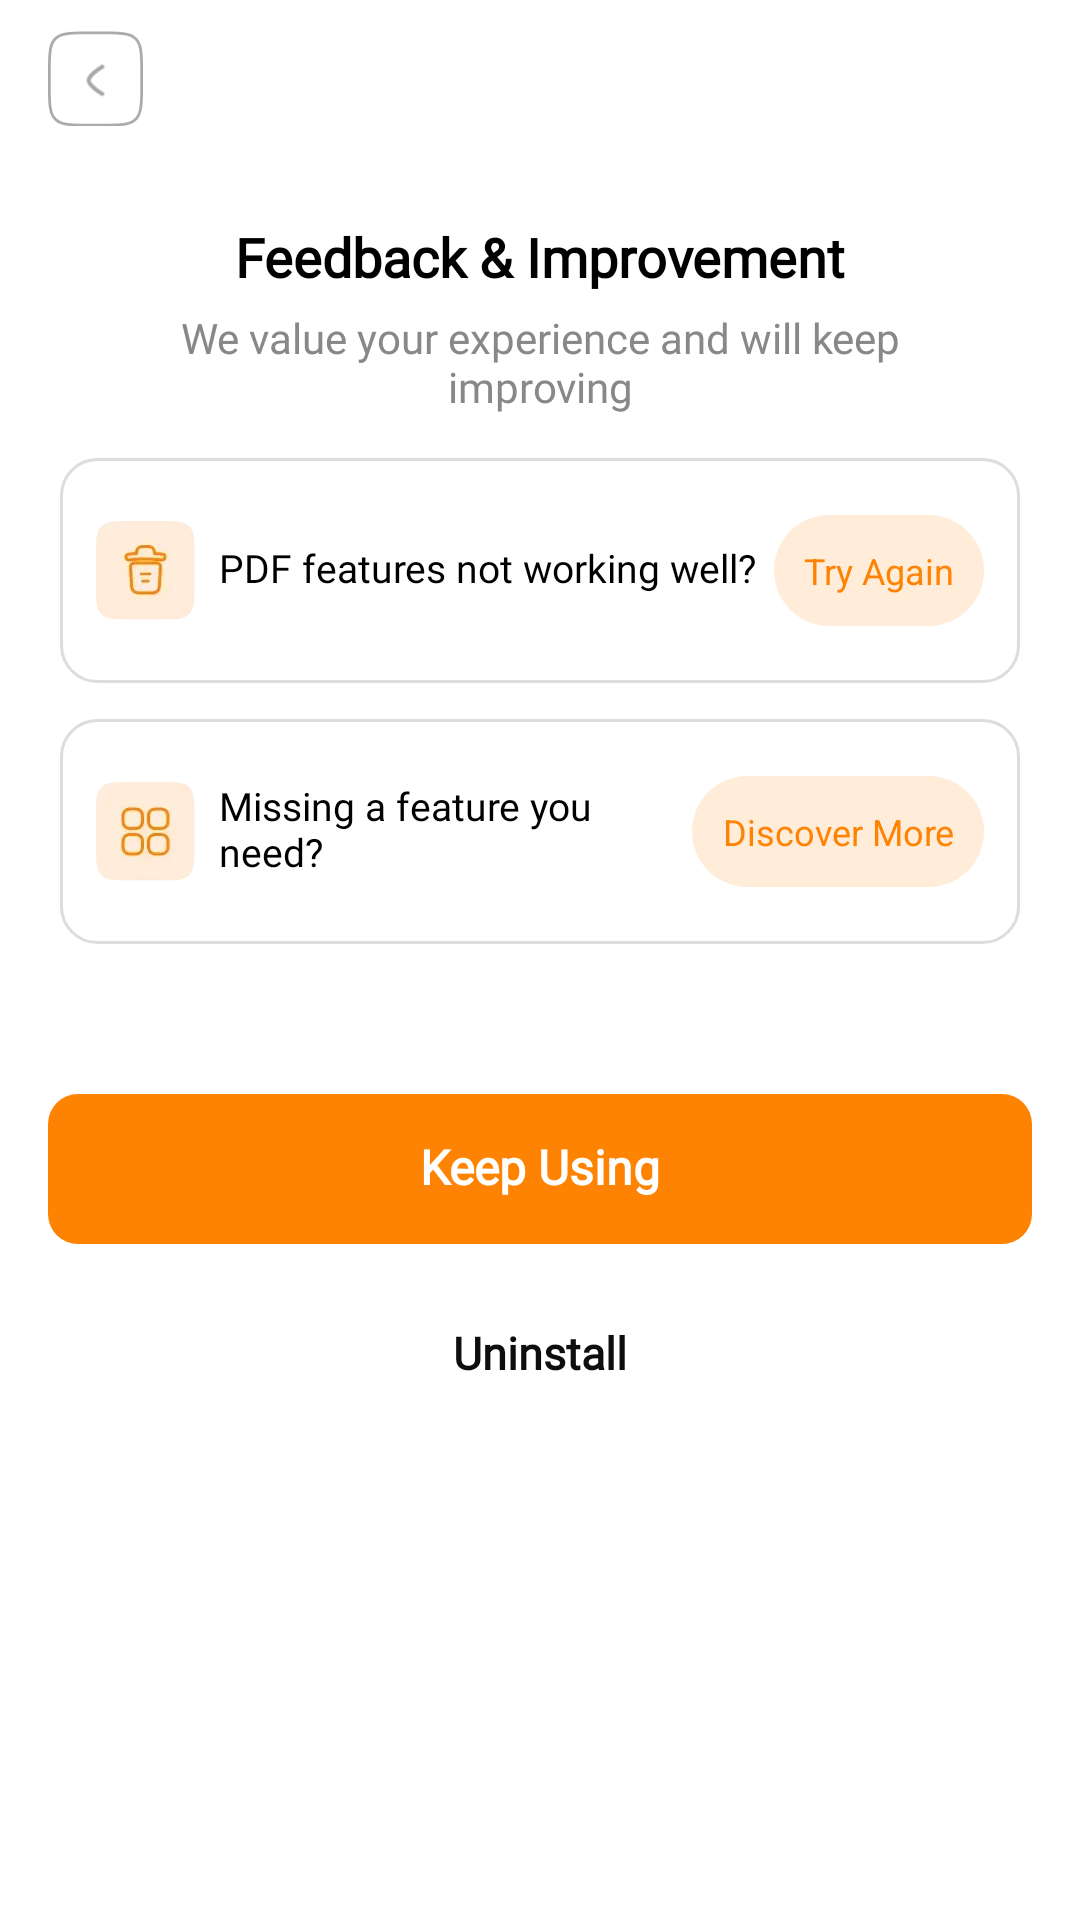

The Android layout XML behind this screen, and the referenced resources:
<!-- AndroidManifest.xml: application theme Theme.PDFly -->
<!-- res/layout/activity_uninstall_step_1.xml -->
<?xml version="1.0" encoding="utf-8"?>
<androidx.constraintlayout.widget.ConstraintLayout xmlns:android="http://schemas.android.com/apk/res/android"
    xmlns:app="http://schemas.android.com/apk/res-auto"
    xmlns:tools="http://schemas.android.com/tools"
    android:layout_width="match_parent"
    android:layout_height="match_parent">

    <androidx.appcompat.widget.AppCompatImageView
        android:id="@+id/iv_back"
        android:layout_width="wrap_content"
        android:layout_height="52dp"
        android:layout_marginStart="6dp"
        android:foreground="?selectableItemBackgroundBorderless"
        android:padding="10dp"
        app:layout_constraintStart_toStartOf="parent"
        app:layout_constraintTop_toTopOf="parent"
        app:srcCompat="@drawable/ic_back" />

    <androidx.appcompat.widget.AppCompatTextView
        android:id="@+id/title"
        android:layout_width="0dp"
        android:layout_height="56dp"
        android:layout_marginHorizontal="60dp"
        android:fontFamily="@font/sora"
        android:gravity="center"
        android:includeFontPadding="false"
        android:textColor="@color/color_ff212121"
        android:textSize="20sp"
        android:textStyle="bold"
        app:layout_constraintEnd_toEndOf="parent"
        app:layout_constraintStart_toStartOf="parent"
        app:layout_constraintTop_toTopOf="parent"
        tools:text="@string/app_name" />

    <androidx.appcompat.widget.AppCompatTextView
        android:id="@+id/tv_des1"
        android:layout_width="0dp"
        android:layout_height="wrap_content"
        android:layout_marginHorizontal="30dp"
        android:layout_marginTop="20dp"
        android:fontFamily="@font/sora"
        android:gravity="center"
        android:includeFontPadding="false"
        android:text="@string/uninstall_step_1_des_1"
        android:textColor="@color/black"
        android:textSize="18sp"
        android:textStyle="bold"
        app:layout_constraintEnd_toEndOf="parent"
        app:layout_constraintStart_toStartOf="parent"
        app:layout_constraintTop_toBottomOf="@+id/title" />

    <androidx.appcompat.widget.AppCompatTextView
        android:id="@+id/tv_des2"
        android:layout_width="0dp"
        android:layout_height="wrap_content"
        android:layout_marginHorizontal="30dp"
        android:layout_marginTop="8dp"
        android:fontFamily="@font/syne"
        android:gravity="center"
        android:includeFontPadding="false"
        android:text="@string/uninstall_step_1_des_2"
        android:textColor="#FF888888"
        android:textSize="14sp"
        app:layout_constraintEnd_toEndOf="parent"
        app:layout_constraintStart_toStartOf="parent"
        app:layout_constraintTop_toBottomOf="@+id/tv_des1" />

    <androidx.appcompat.widget.LinearLayoutCompat
        android:id="@+id/layout_retry"
        android:layout_width="match_parent"
        android:layout_height="75dp"
        android:layout_marginHorizontal="20dp"
        android:layout_marginTop="15dp"
        android:background="@drawable/item_settings_bg"
        android:orientation="horizontal"
        app:layout_constraintTop_toBottomOf="@+id/tv_des2">

        <androidx.appcompat.widget.AppCompatImageView
            android:layout_width="wrap_content"
            android:layout_height="wrap_content"
            android:layout_gravity="center_vertical"
            android:layout_marginStart="12dp"
            app:srcCompat="@drawable/ic_item_try" />

        <androidx.appcompat.widget.AppCompatTextView
            android:layout_width="0dp"
            android:layout_height="wrap_content"
            android:layout_gravity="center_vertical"
            android:layout_marginStart="8dp"
            android:layout_weight="1"
            android:fontFamily="@font/syne"
            android:includeFontPadding="false"
            android:text="@string/pdf_features_not_working_well"
            android:textColor="@color/black"
            android:textSize="13sp" />

        <androidx.appcompat.widget.AppCompatTextView
            android:layout_width="wrap_content"
            android:layout_height="37dp"
            android:layout_gravity="center_vertical"
            android:layout_marginEnd="12dp"
            android:background="@drawable/shape_ffecd9_20"
            android:gravity="center"
            android:minWidth="55dp"
            android:paddingHorizontal="10dp"
            android:text="@string/try_again"
            android:textColor="#FF8303"
            android:textSize="12sp" />

    </androidx.appcompat.widget.LinearLayoutCompat>

    <androidx.appcompat.widget.LinearLayoutCompat
        android:id="@+id/layout_discover"
        android:layout_width="match_parent"
        android:layout_height="75dp"
        android:layout_marginHorizontal="20dp"
        android:layout_marginTop="12dp"
        android:background="@drawable/item_settings_bg"
        android:orientation="horizontal"
        app:layout_constraintTop_toBottomOf="@+id/layout_retry">

        <androidx.appcompat.widget.AppCompatImageView
            android:layout_width="wrap_content"
            android:layout_height="wrap_content"
            android:layout_gravity="center_vertical"
            android:layout_marginStart="12dp"
            app:srcCompat="@drawable/ic_item_discover" />

        <androidx.appcompat.widget.AppCompatTextView
            android:layout_width="0dp"
            android:layout_height="wrap_content"
            android:layout_gravity="center_vertical"
            android:layout_marginStart="8dp"
            android:layout_weight="1"
            android:fontFamily="@font/syne"
            android:includeFontPadding="false"
            android:text="@string/missing_a_feature_you_need"
            android:textColor="@color/black"
            android:textSize="13sp" />

        <androidx.appcompat.widget.AppCompatTextView
            android:layout_width="wrap_content"
            android:layout_height="37dp"
            android:layout_gravity="center_vertical"
            android:layout_marginEnd="12dp"
            android:background="@drawable/shape_ffecd9_20"
            android:gravity="center"
            android:minWidth="55dp"
            android:paddingHorizontal="10dp"
            android:text="@string/discover_more"
            android:textColor="#FF8303"
            android:textSize="12sp" />

    </androidx.appcompat.widget.LinearLayoutCompat>


    <androidx.appcompat.widget.AppCompatTextView
        android:id="@+id/btn_keep"
        android:layout_width="0dp"
        android:layout_height="50dp"
        android:layout_gravity="center"
        android:layout_marginHorizontal="16dp"
        android:layout_marginTop="50dp"
        android:layout_marginBottom="16dp"
        android:background="@drawable/ripple_primary_10"
        android:fontFamily="@font/sora"
        android:gravity="center"
        android:includeFontPadding="false"
        android:text="@string/keep_using"
        android:textColor="#FFFFFFFF"
        android:textSize="16sp"
        android:textStyle="bold"
        app:layout_constraintEnd_toEndOf="parent"
        app:layout_constraintStart_toStartOf="parent"
        app:layout_constraintTop_toBottomOf="@+id/layout_discover" />

    <androidx.appcompat.widget.AppCompatTextView
        android:id="@+id/btn_uninstall"
        android:layout_width="0dp"
        android:layout_height="50dp"
        android:layout_gravity="center"
        android:layout_marginHorizontal="16dp"
        android:layout_marginTop="12dp"
        android:layout_marginBottom="16dp"
        android:background="@drawable/ripple_cancel_bg"
        android:fontFamily="@font/sora"
        android:gravity="center"
        android:includeFontPadding="false"
        android:text="@string/uninstall"
        android:textColor="#0E0E0E"
        android:textSize="15sp"
        android:textStyle="bold"
        app:layout_constraintEnd_toEndOf="parent"
        app:layout_constraintStart_toStartOf="parent"
        app:layout_constraintTop_toBottomOf="@+id/btn_keep" />

    <FrameLayout
        android:id="@+id/ad_container"
        android:layout_width="match_parent"
        android:layout_height="wrap_content"
        android:layout_marginBottom="10dp"
        app:layout_constraintBottom_toBottomOf="parent" />

</androidx.constraintlayout.widget.ConstraintLayout>
<!-- resources referenced by this layout -->
<resources>
  <color name="black">#FF000000</color>
  <color name="color_ff212121">#FF212121</color>
  <!-- drawable ic_back: webp bitmap (drawable-hdpi, 1400 bytes) -->
  <!-- drawable ic_item_discover: webp bitmap (drawable-hdpi, 1318 bytes) -->
  <!-- drawable ic_item_try: webp bitmap (drawable-hdpi, 1244 bytes) -->
  <!-- drawable item_settings_bg (drawable) -->
  <?xml version="1.0" encoding="utf-8"?>
  <ripple xmlns:android="http://schemas.android.com/apk/res/android"
      android:color="?colorControlHighlight">
  
      <item>
          <shape>
              <solid android:color="@color/white" />
              <stroke
                  android:width="1dp"
                  android:color="#DDDDDD" />
              <corners android:radius="12dp" />
          </shape>
      </item>
  
  </ripple>
  <!-- drawable ripple_primary_10 (drawable) -->
  <?xml version="1.0" encoding="utf-8"?>
  <ripple xmlns:android="http://schemas.android.com/apk/res/android"
      android:color="?colorControlHighlight">
  
      <item>
          <shape>
              <solid android:color="@color/primary" />
              <corners android:radius="10dp" />
          </shape>
      </item>
      
  </ripple>
  <!-- drawable shape_ffecd9_20 (drawable) -->
  <?xml version="1.0" encoding="utf-8"?>
  <shape xmlns:android="http://schemas.android.com/apk/res/android">
      <corners android:radius="20dp" />
      <solid android:color="#FFECD9" />
  </shape>
  <string name="app_name" translatable="false">PDFly</string>
  <string name="discover_more">Discover More</string>
  <string name="keep_using">Keep Using</string>
  <string name="missing_a_feature_you_need">Missing a feature you need?</string>
  <string name="pdf_features_not_working_well">PDF features not working well?</string>
  <string name="try_again">Try Again</string>
  <string name="uninstall">Uninstall</string>
  <string name="uninstall_step_1_des_1">Feedback &amp; Improvement</string>
  <string name="uninstall_step_1_des_2">We value your experience and will keep improving</string>
  <style name="Theme.PDFly" parent="Theme.Material3.Light.NoActionBar">
          <item name="colorPrimary">@color/primary</item>
          <item name="android:windowBackground">@color/white</item>
          <item name="android:statusBarColor">@color/white</item>
          <item name="android:windowLightStatusBar">true</item>
      </style>
  <color name="white">#FFFFFFFF</color>
  <color name="primary">#FF8303</color>
</resources>
